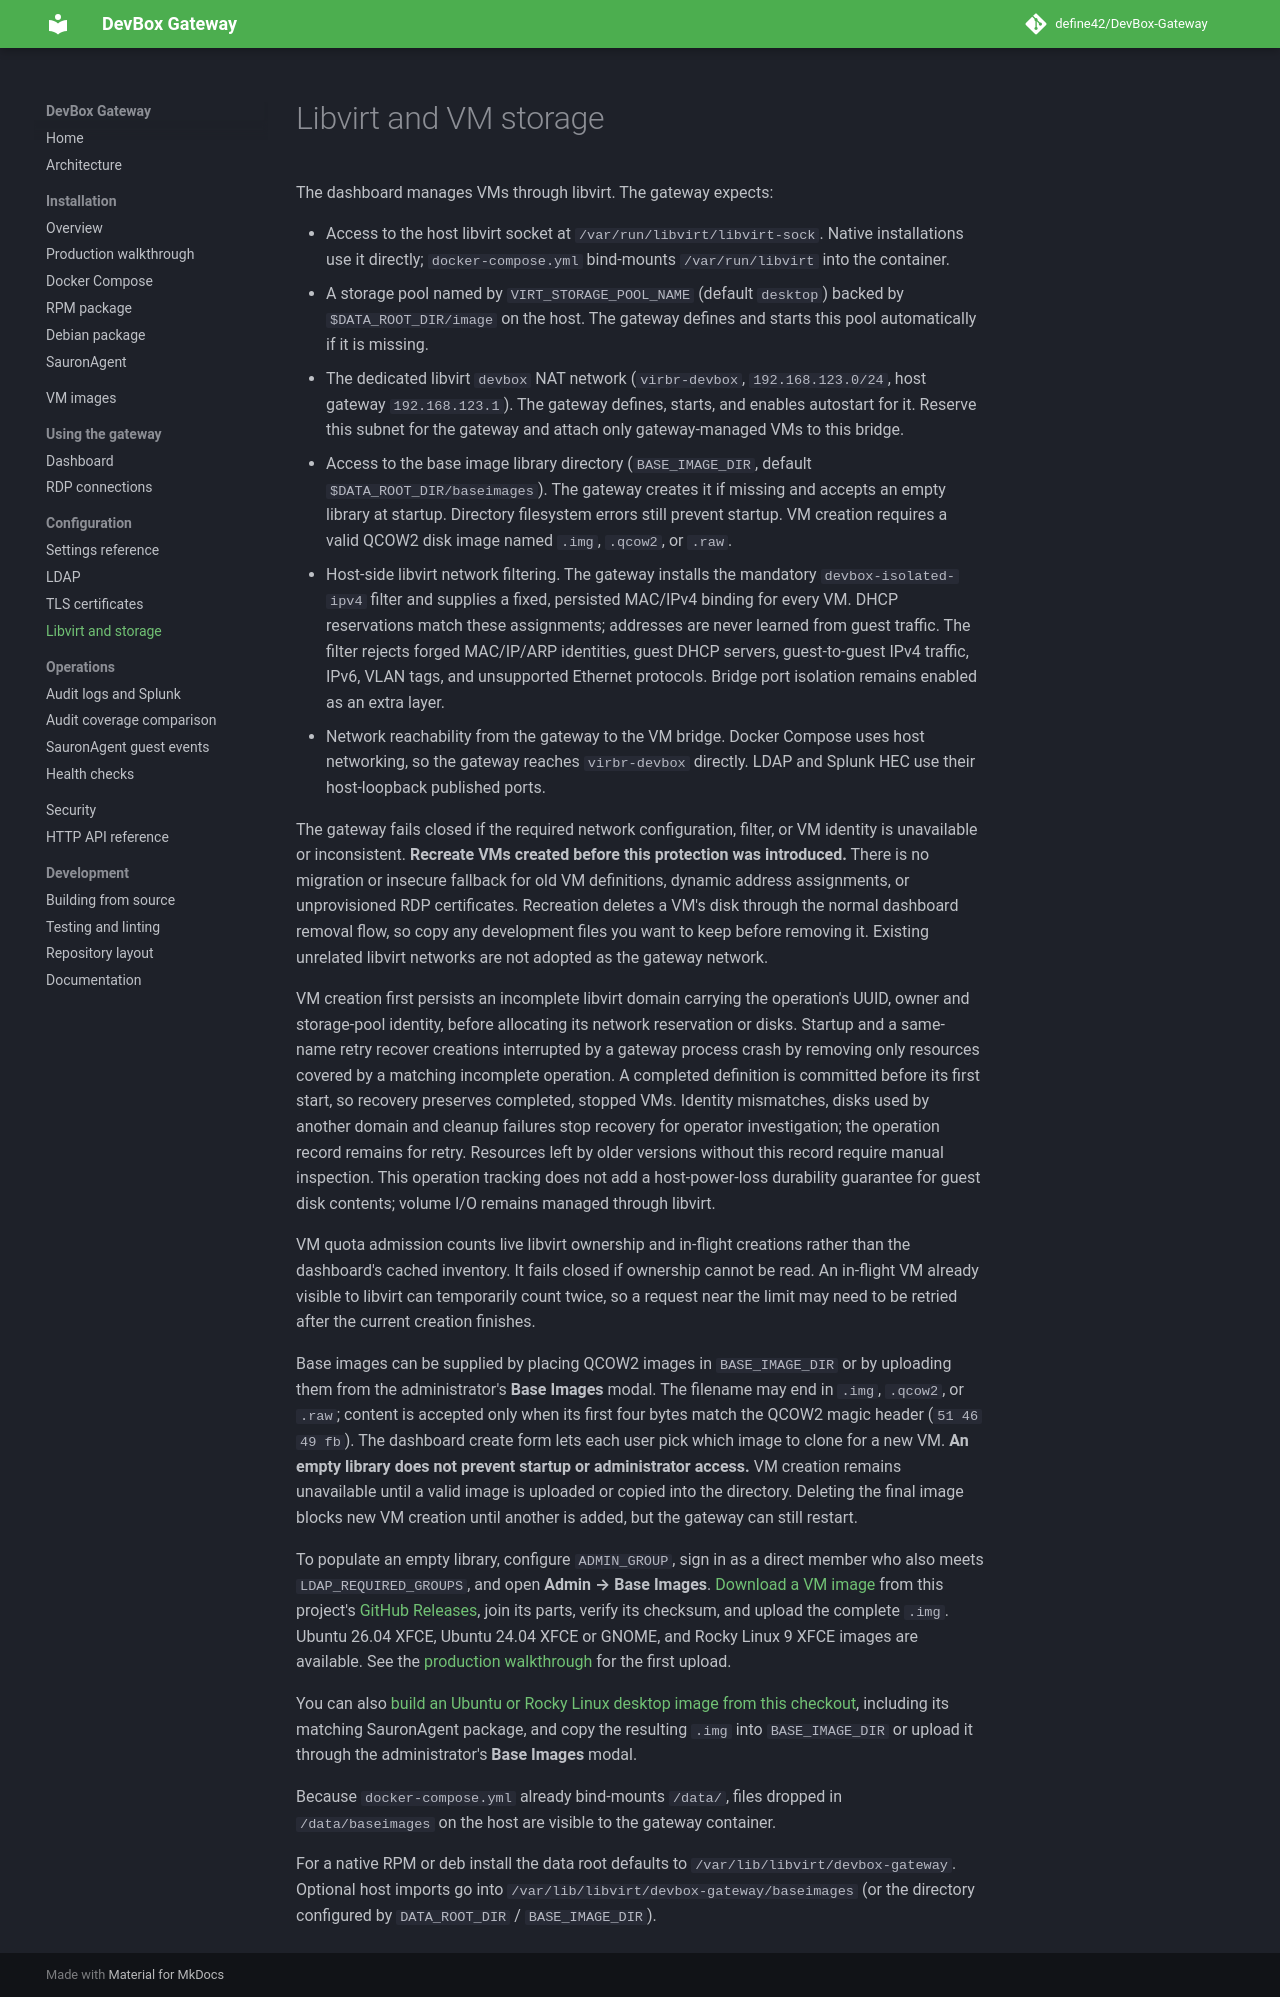

repository: define42/DevBox-Gateway · page: configuration/storage/index.html · generator: mkdocs

# Libvirt and VM storage

The dashboard manages VMs through libvirt. The gateway expects:

- Access to the host libvirt socket at `/var/run/libvirt/libvirt-sock`.
  Native installations use it directly; `docker-compose.yml` bind-mounts
  `/var/run/libvirt` into the container.
- A storage pool named by `VIRT_STORAGE_POOL_NAME` (default `desktop`) backed
  by `$DATA_ROOT_DIR/image` on the host. The gateway defines and starts this
  pool automatically if it is missing.
- The dedicated libvirt `devbox` NAT network (`virbr-devbox`,
  `192.168.123.0/24`, host gateway `192.168.123.1`). The gateway defines, starts,
  and enables autostart for it. Reserve this subnet for the gateway and attach
  only gateway-managed VMs to this bridge.
- Access to the base image library directory (`BASE_IMAGE_DIR`, default
  `$DATA_ROOT_DIR/baseimages`). The gateway creates it if missing and accepts an
  empty library at startup. Directory filesystem errors still prevent startup.
  VM creation requires a valid QCOW2 disk image named `.img`, `.qcow2`, or `.raw`.
- Host-side libvirt network filtering. The gateway installs the mandatory
  `devbox-isolated-ipv4` filter and supplies a fixed, persisted MAC/IPv4 binding
  for every VM. DHCP reservations match these assignments; addresses are never
  learned from guest traffic. The filter rejects forged MAC/IP/ARP identities,
  guest DHCP servers, guest-to-guest IPv4 traffic, IPv6, VLAN tags, and unsupported
  Ethernet protocols. Bridge port isolation remains enabled as an extra layer.
- Network reachability from the gateway to the VM bridge. Docker Compose uses
  host networking, so the gateway reaches `virbr-devbox` directly. LDAP and
  Splunk HEC use their host-loopback published ports.

The gateway fails closed if the required network configuration, filter, or VM
identity is unavailable or inconsistent. **Recreate VMs created before this
protection was introduced.** There is no migration or insecure fallback for old
VM definitions, dynamic address assignments, or unprovisioned RDP certificates.
Recreation deletes a VM's disk through the normal dashboard removal flow, so
copy any development files you want to keep before removing it. Existing
unrelated libvirt networks are not adopted as the gateway network.

VM creation first persists an incomplete libvirt domain carrying the operation's
UUID, owner and storage-pool identity, before allocating its network reservation
or disks. Startup and a same-name retry recover creations interrupted by a gateway
process crash by removing only resources covered by a matching incomplete
operation. A completed definition
is committed before its first start, so recovery preserves completed, stopped VMs.
Identity mismatches, disks used by another domain and cleanup failures stop
recovery for operator investigation; the operation record remains for retry.
Resources left by older versions without this record require manual inspection.
This operation tracking does not add a host-power-loss durability guarantee for
guest disk contents; volume I/O remains managed through libvirt.

VM quota admission counts live libvirt ownership and in-flight creations rather
than the dashboard's cached inventory. It fails closed if ownership cannot be
read. An in-flight VM already visible to libvirt can temporarily count twice,
so a request near the limit may need to be retried after the current creation
finishes.

Base images can be supplied by placing QCOW2 images in `BASE_IMAGE_DIR` or by
uploading them from the administrator's **Base Images** modal. The filename may
end in `.img`, `.qcow2`, or `.raw`; content is accepted only when its first four
bytes match the QCOW2 magic header (`51 46 49 fb`). The dashboard create form
lets each user pick which image to clone for a new VM. **An empty library does
not prevent startup or administrator access.** VM creation remains unavailable
until a valid image is uploaded or copied into the directory. Deleting the
final image blocks new VM creation until another is added, but the gateway
can still restart.

To populate an empty library, configure `ADMIN_GROUP`, sign in as a direct
member who also meets `LDAP_REQUIRED_GROUPS`, and open **Admin → Base Images**.
[Download a VM image](../vm-images.md#downloading-vm-images) from this project's
[GitHub Releases](https://github.com/define42/DevBox-Gateway/releases), join its
parts, verify its checksum, and upload the complete `.img`. Ubuntu 26.04 XFCE,
Ubuntu 24.04 XFCE or GNOME, and Rocky Linux 9 XFCE images are available. See the
[production walkthrough](../installation/production.md#7-log-in-as-an-administrator)
for the first upload.

You can also [build an Ubuntu or Rocky Linux desktop image from this checkout](../development/building.md#building-vm-images),
including its matching SauronAgent package, and copy the resulting `.img` into
`BASE_IMAGE_DIR` or upload it through the administrator's **Base Images** modal.

Because `docker-compose.yml` already bind-mounts `/data/`, files dropped in
`/data/baseimages` on the host are visible to the gateway container.

For a native RPM or deb install the data root defaults to
`/var/lib/libvirt/devbox-gateway`. Optional host imports go into
`/var/lib/libvirt/devbox-gateway/baseimages` (or the directory configured by
`DATA_ROOT_DIR` / `BASE_IMAGE_DIR`).
